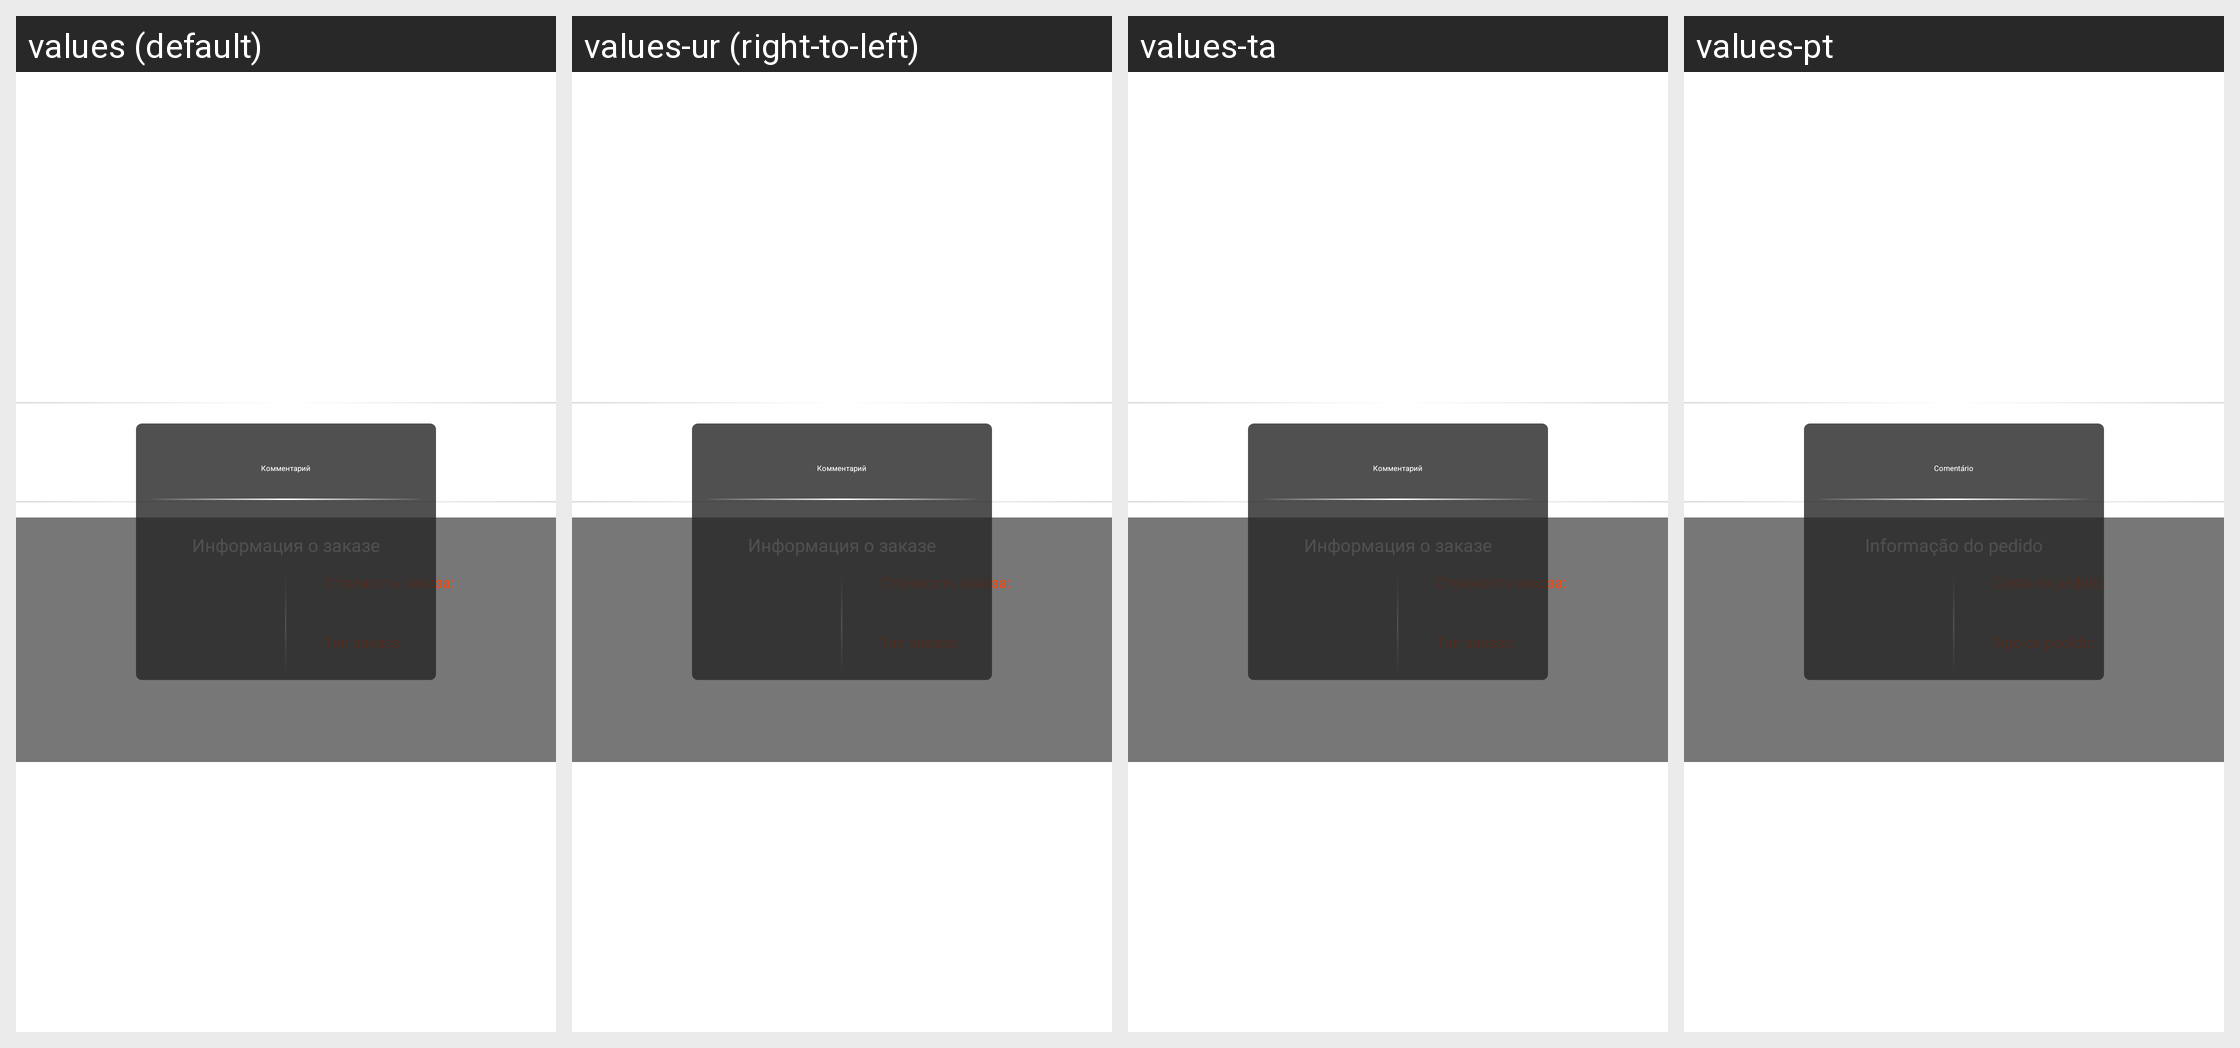

Translations of the strings shown on this Android screen, per locale in the grid:
Android screen res/layout/fragment_taxi.xml rendered under 4 locales, left to right: values (default), values-ur (right-to-left), values-ta, values-pt. Device: Nexus 5 (rendered at 1080×1920; each locale shown at half size, 540×960, under a caption strip naming it); theme AppTheme.NoActionBar.
Other locales in the repository, not shown: values-af, values-am, values-ar, values-as, values-az, values-be, values-bg, values-bn, values-bs, values-ca, values-cs, values-da, values-de, values-el, values-en, values-en-rCA, values-en-rGB, values-en-rIN, values-en-rXC, values-es, values-es-rUS, values-et, values-eu, values-fa, values-fi, values-fr, values-fr-rCA, values-gl, values-gu, values-hi, values-hr, values-hu, values-hy, values-in, values-is, values-it, values-iw, values-ja, values-ka, values-kk, values-km, values-kn, values-ko, values-ky, values-lo, values-lt, values-lv, values-mk, values-ml, values-mn, values-mr, values-ms, values-my, values-nb, values-ne, values-nl, values-or, values-pa, values-pl, values-pt-rBR, values-pt-rPT, values-ro, values-ru, values-si, values-sk, values-sl, values-sq, values-sr, values-sv, values-sw, values-te, values-th, values-tl, values-tr, values-uk, values-uz, values-vi, values-zh-rCN, values-zh-rHK, values-zh-rTW, values-zu.
Strings drawn on this screen, with the default value and each locale's value (text and hints the layout hard-codes, and strings that could not be matched under every locale, appear in the picture but are not listed):

taxi_info_title
  values: Информация о заказе
  values-ur: Информация о заказе  [not translated; the default value is used]
  values-ta: Информация о заказе  [not translated; the default value is used]
  values-pt: Informação do pedido

taxi_order_type_title
  values: Тип заказа:
  values-ur: Тип заказа:  [not translated; the default value is used]
  values-ta: Тип заказа:  [not translated; the default value is used]
  values-pt: Tipo de pedido:

taxi_price
  values: Стоимость заказа:
  values-ur: Стоимость заказа:  [not translated; the default value is used]
  values-ta: Стоимость заказа:  [not translated; the default value is used]
  values-pt: Custo do pedido:

taxi_comment
  values: Комментарий
  values-ur: Комментарий  [not translated; the default value is used]
  values-ta: Комментарий  [not translated; the default value is used]
  values-pt: Comentário
